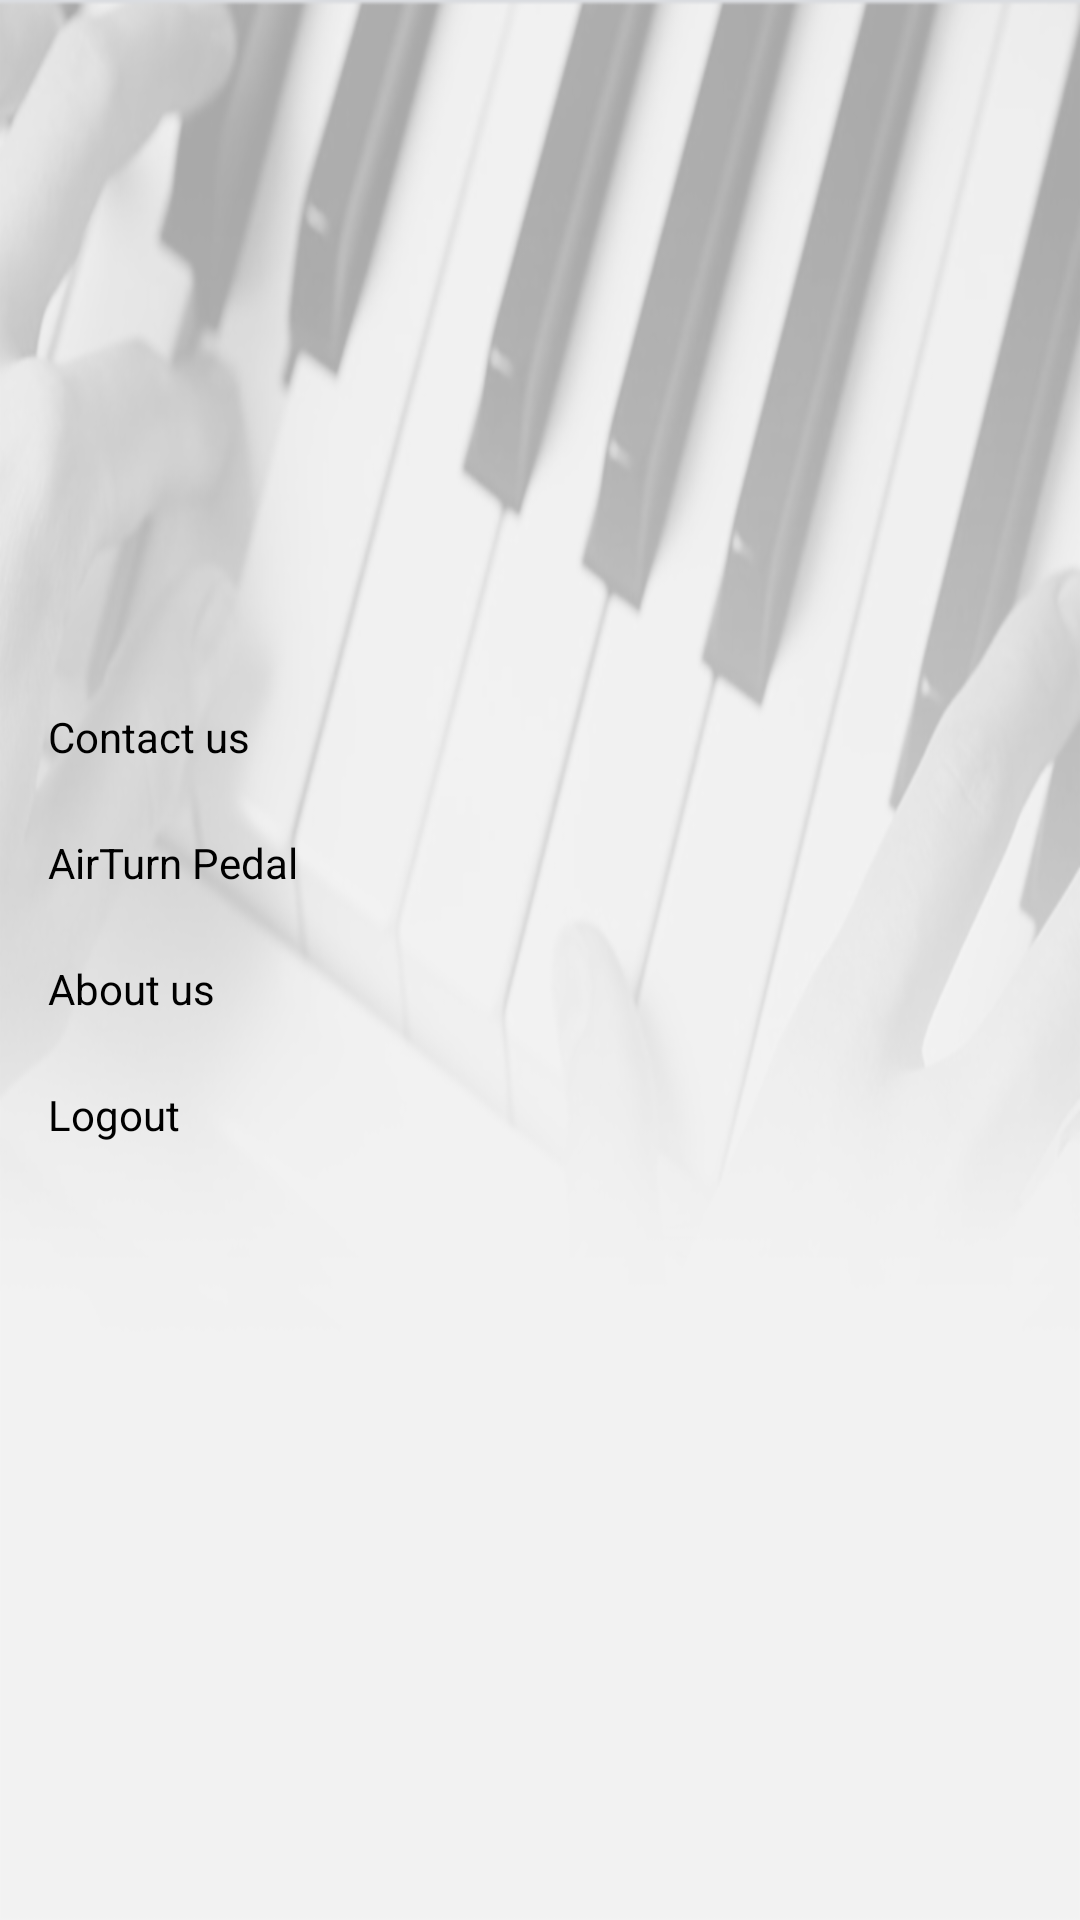

Write the Android layout XML for this screen, with the resource values it uses.
<!-- AndroidManifest.xml: application theme Theme.SlidingDrawer -->
<!-- res/layout/drawer_menu.xml -->
<?xml version="1.0" encoding="utf-8"?>
<LinearLayout
    xmlns:android="http://schemas.android.com/apk/res/android"
    android:layout_width="match_parent"
    android:layout_height="match_parent"
    android:layout_gravity="start|center_vertical"
    android:orientation="vertical"
    android:gravity="center"
    android:background="@drawable/background"
    android:paddingLeft="16dp">

    <TextView
        android:id="@+id/txtContactUs"
        android:layout_width="match_parent"
        android:layout_height="42dp"
        android:layout_gravity="start|center_vertical"
        android:text="Contact us"
        android:textColor="@android:color/black"/>

    <TextView
        android:id="@+id/txtAirTurnPedal"
        android:layout_width="match_parent"
        android:layout_height="42dp"
        android:layout_gravity="start|center_vertical"
        android:text="AirTurn Pedal"
        android:textColor="@android:color/black"/>

    <TextView
        android:id="@+id/txtAboutUs"
        android:layout_width="match_parent"
        android:layout_height="42dp"
        android:layout_gravity="start|center_vertical"
        android:text="About us"
        android:textColor="@android:color/black"/>

    <TextView
        android:id="@+id/txtLogout"
        android:layout_width="match_parent"
        android:layout_height="42dp"
        android:layout_gravity="start|center_vertical"
        android:text="Logout"
        android:textColor="@android:color/black"/>

</LinearLayout>
<!-- resources referenced by this layout -->
<resources>
  <!-- drawable background: png bitmap (drawable-hdpi, 62727 bytes) -->
  <style name="Theme.SlidingDrawer" parent="Theme.MaterialComponents.DayNight.NoActionBar">
          
          <item name="colorPrimary">@color/purple_500</item>
          <item name="colorPrimaryVariant">@color/purple_700</item>
          <item name="colorOnPrimary">@color/white</item>
          
          <item name="colorSecondary">@color/teal_200</item>
          <item name="colorSecondaryVariant">@color/teal_700</item>
          <item name="colorOnSecondary">@color/black</item>
          
          <item name="android:statusBarColor" tools:targetApi="l">?attr/colorPrimaryVariant</item>
          
      </style>
  <!-- not gathered from this repository: default colours our renderer supplied (Android Studio template values) -->
  <color name="purple_500">#FF6200EE</color>
  <color name="purple_700">#FF3700B3</color>
  <color name="teal_200">#FF03DAC5</color>
  <color name="teal_700">#FF018786</color>
  <color name="black">#FF000000</color>
  <color name="white">#FFFFFFFF</color>
</resources>
